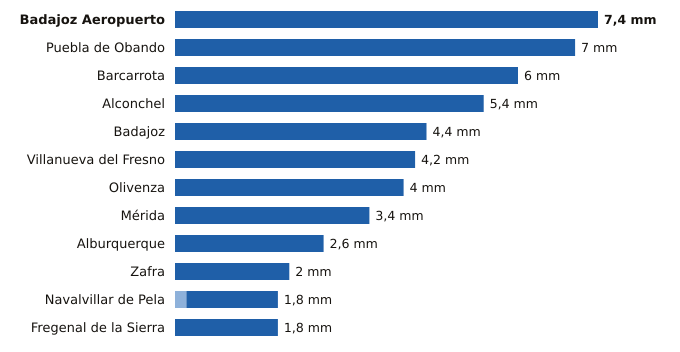

The table this chart was drawn from, first rows:
estacion, provincia, indicativo, mm_6_dias_anteriores, mm_hoy, mm_7_dias, horas_de_hoy
Badajoz Aeropuerto, Badajoz, 4452, 0.0, 7.4, 7.4, 21
Puebla de Obando, Badajoz, 4468X, 0.0, 7.0, 7.0, 21
Barcarrota, Badajoz, 4492F, 0.0, 6.0, 6.0, 21
Alconchel, Badajoz, 4489X, 0.0, 5.4, 5.4, 21
Badajoz, Badajoz, 4478X, 0.0, 4.4, 4.4, 21
Villanueva del Fresno, Badajoz, 4497X, 0.0, 4.2, 4.2, 21
Olivenza, Badajoz, 4486X, 0.0, 4.0, 4.0, 21
Mérida, Badajoz, 4410X, 0.0, 3.4, 3.4, 21
Alburquerque, Badajoz, 4464X, 0.0, 2.6, 2.6, 21
Zafra, Badajoz, 4427X, 0.0, 2.0, 2.0, 21
Navalvillar de Pela, Badajoz, 4340, 0.2, 1.6, 1.8, 21
Fregenal de la Sierra, Badajoz, 4520X, 0.0, 1.8, 1.8, 21
